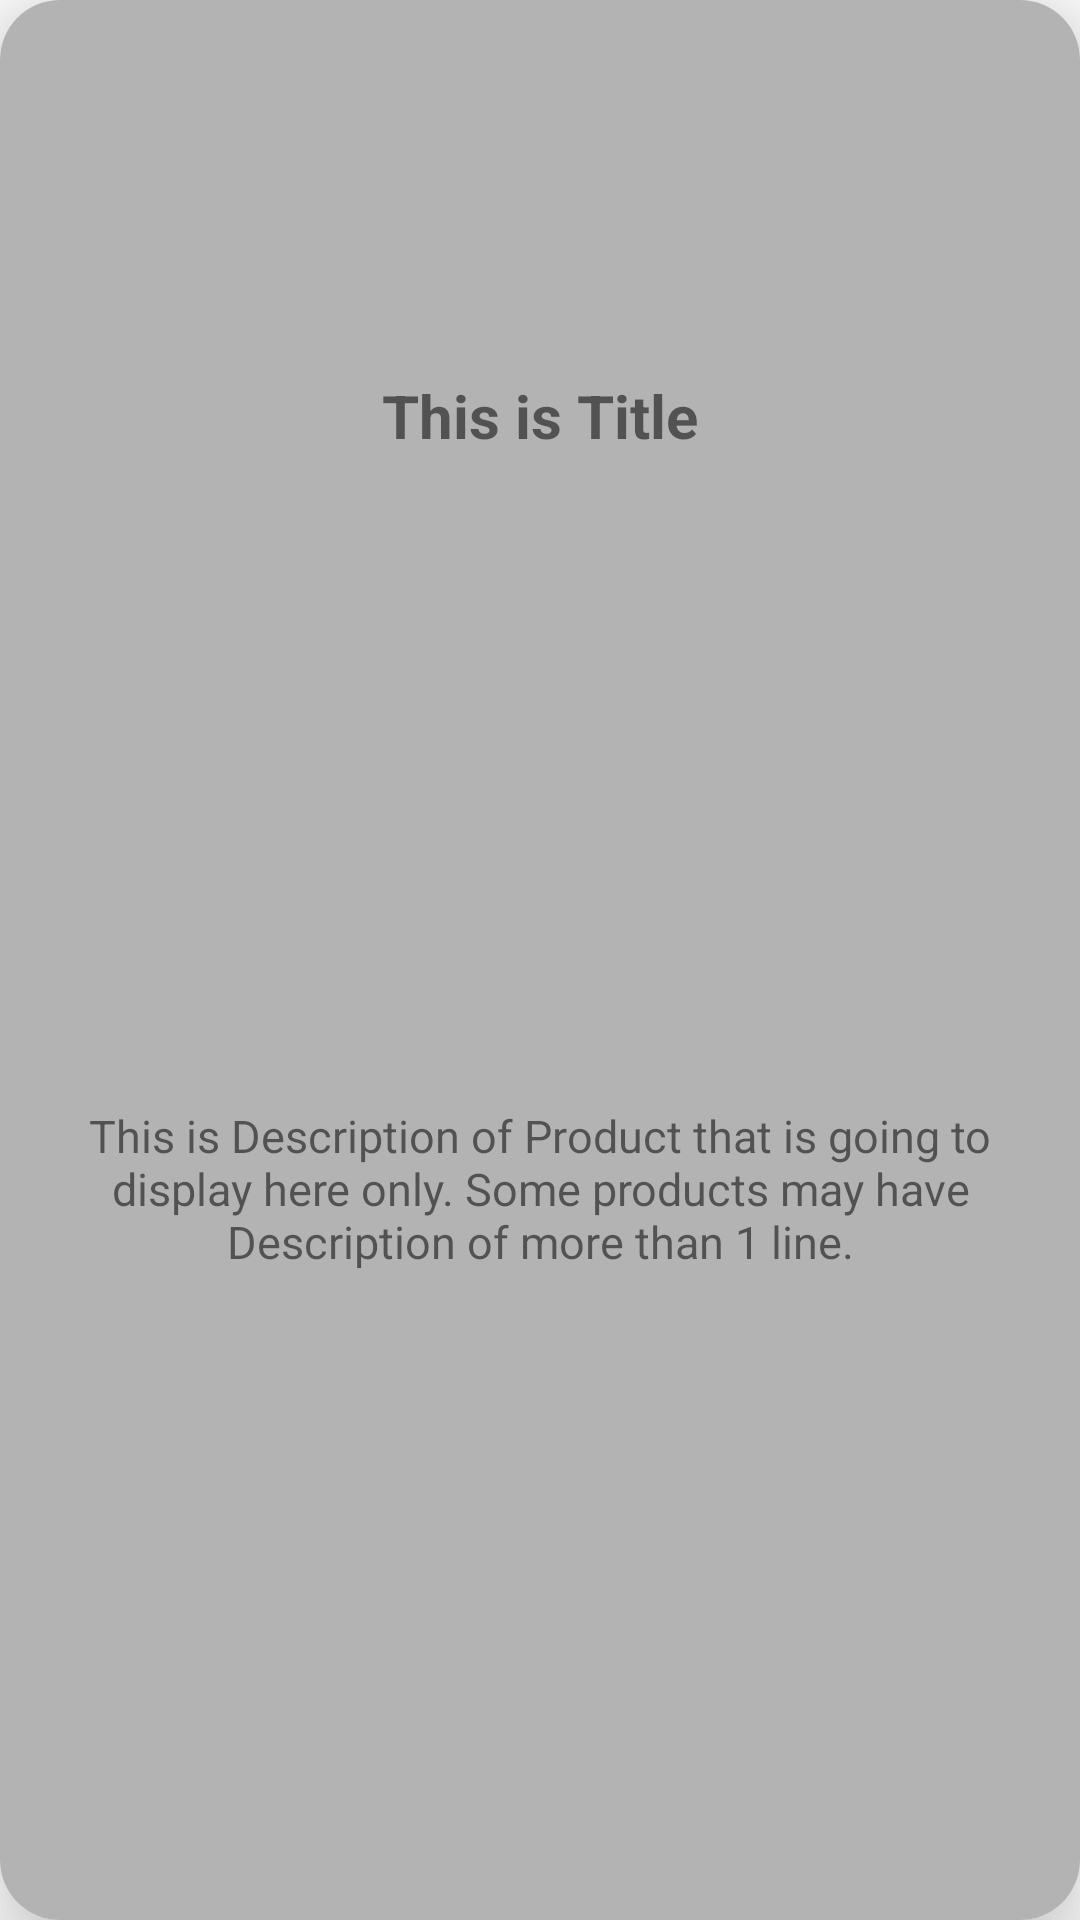

Reconstruct the res/layout file that produces this screen, plus the resources it refers to.
<!-- AndroidManifest.xml: application theme Theme.AndroidPractical -->
<!-- res/layout/custom_grid_view_item.xml -->
<?xml version="1.0" encoding="utf-8"?>
<androidx.cardview.widget.CardView xmlns:android="http://schemas.android.com/apk/res/android"
    xmlns:app="http://schemas.android.com/apk/res-auto"
    android:layout_width="match_parent"
    android:layout_height="wrap_content"
    android:layout_margin="10dp"
    app:cardCornerRadius="20dp"
    app:cardElevation="20dp"
    app:cardMaxElevation="12dp"
    app:cardPreventCornerOverlap="true">

    <androidx.constraintlayout.widget.ConstraintLayout
        android:layout_width="match_parent"
        android:layout_height="match_parent"
        android:background="@color/light_grey">

        <ImageView
            android:id="@+id/ivImage"
            android:layout_width="100dp"
            android:layout_height="100dp"
            android:layout_margin="15dp"
            android:src="@drawable/ic_baseline_favorite_24"
            app:layout_constraintEnd_toEndOf="parent"
            app:layout_constraintStart_toStartOf="parent"
            app:layout_constraintTop_toTopOf="parent" />

        <TextView
            android:id="@+id/tvTitle"
            android:layout_width="0dp"
            android:layout_height="wrap_content"
            android:layout_margin="10dp"
            android:text="@string/custom_grid_view_item_default_title"
            android:textAlignment="center"
            android:textSize="20sp"
            android:textStyle="bold"
            app:layout_constraintEnd_toEndOf="parent"
            app:layout_constraintStart_toStartOf="parent"
            app:layout_constraintTop_toBottomOf="@+id/ivImage" />

        <TextView
            android:id="@+id/tvDescription"
            android:layout_width="0dp"
            android:layout_height="wrap_content"
            android:layout_margin="15dp"
            android:text="@string/custom_grid_view_item_default_description"
            android:textAlignment="center"
            android:textSize="15sp"
            app:layout_constraintBottom_toBottomOf="parent"
            app:layout_constraintEnd_toEndOf="parent"
            app:layout_constraintStart_toStartOf="parent"
            app:layout_constraintTop_toBottomOf="@+id/tvTitle" />

    </androidx.constraintlayout.widget.ConstraintLayout>

</androidx.cardview.widget.CardView>
<!-- resources referenced by this layout -->
<resources>
  <color name="light_grey">#B3B3B3</color>
  <string name="custom_grid_view_item_default_description">This is Description of Product that is going to display here only. Some products may have Description of more than 1 line.</string>
  <string name="custom_grid_view_item_default_title">This is Title</string>
  <style name="Theme.AndroidPractical" parent="Theme.MaterialComponents.DayNight.DarkActionBar">
          
          <item name="colorPrimary">@color/purple_500</item>
          <item name="colorPrimaryVariant">@color/purple_700</item>
          <item name="colorOnPrimary">@color/white</item>
          
          <item name="colorSecondary">@color/teal_200</item>
          <item name="colorSecondaryVariant">@color/teal_700</item>
          <item name="colorOnSecondary">@color/black</item>
          
          <item name="android:statusBarColor" tools:targetApi="l">?attr/colorPrimaryVariant</item>
          
      </style>
  <color name="purple_500">#FF6200EE</color>
  <color name="purple_700">#FF3700B3</color>
  <color name="white">#FFFFFFFF</color>
  <color name="teal_200">#FF03DAC5</color>
  <color name="teal_700">#FF018786</color>
  <color name="black">#FF000000</color>
</resources>
